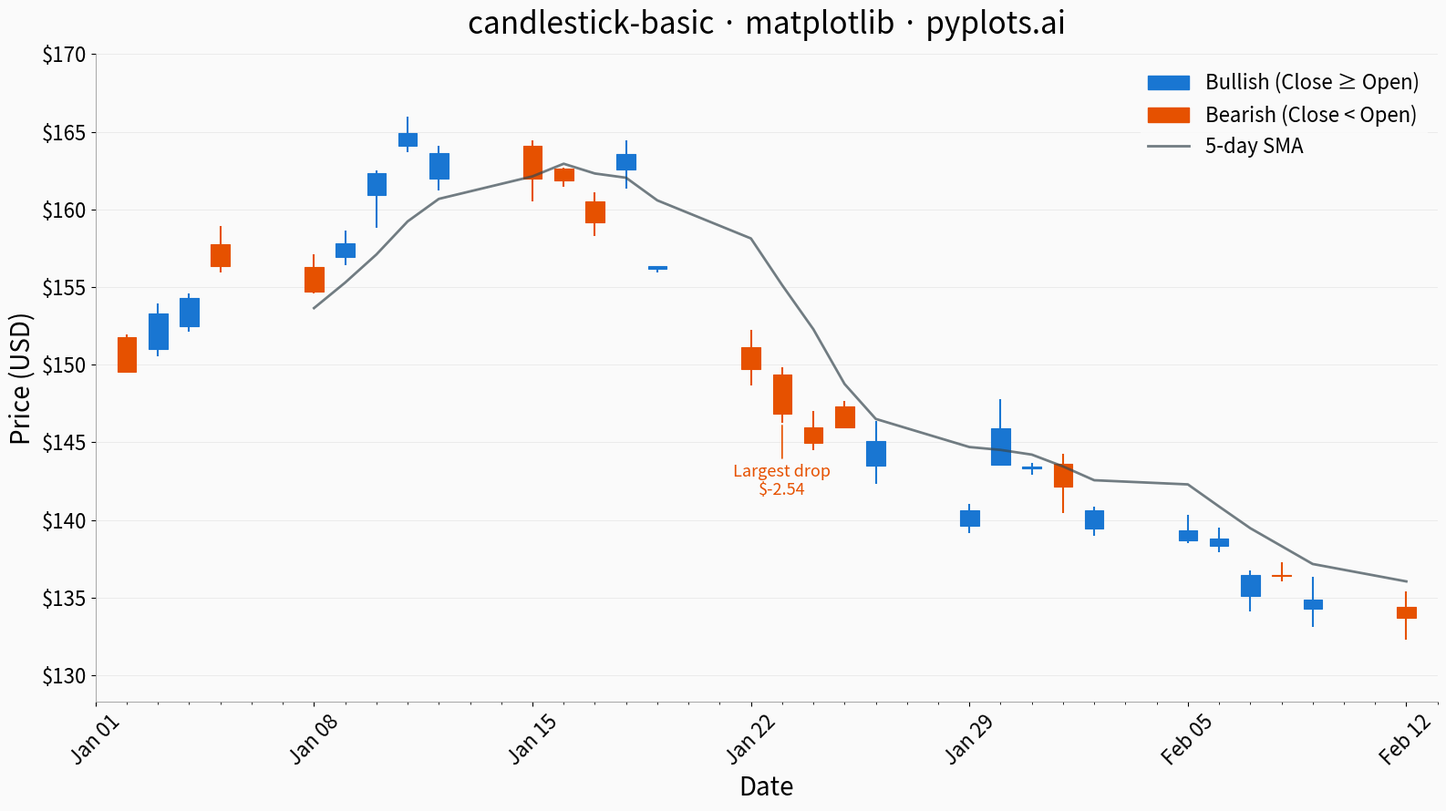

Reproduce this figure in Python.
"""pyplots.ai
candlestick-basic: Basic Candlestick Chart
Library: matplotlib 3.10.8 | Python 3.14.3
Quality: 83/100 | Updated: 2026-02-24
"""

import matplotlib.dates as mdates
import matplotlib.patches as mpatches
import matplotlib.pyplot as plt
import matplotlib.ticker as mticker
import numpy as np
import pandas as pd


# Data - Generate realistic stock price data for 30 trading days
np.random.seed(42)
n_days = 30
dates = pd.bdate_range(start="2024-01-02", periods=n_days)

# Random walk prices starting at $150
returns = np.random.randn(n_days) * 0.02
price_series = 150 * np.exp(np.cumsum(returns))

# Generate OHLC from base prices
open_prices = price_series * (1 + np.random.uniform(-0.005, 0.005, n_days))
close_prices = price_series * (1 + np.random.uniform(-0.015, 0.015, n_days))
intraday_ranges = price_series * np.random.uniform(0.01, 0.03, n_days)
low_prices = np.minimum(open_prices, close_prices) - np.random.uniform(0, 0.5, n_days) * intraday_ranges
high_prices = np.maximum(open_prices, close_prices) + np.random.uniform(0, 0.5, n_days) * intraday_ranges

df = pd.DataFrame({"date": dates, "open": open_prices, "high": high_prices, "low": low_prices, "close": close_prices})

# Compute 5-day simple moving average for trend context
df["sma5"] = df["close"].rolling(window=5).mean()

# Plot
fig, ax = plt.subplots(figsize=(16, 9))
fig.patch.set_facecolor("#fafafa")
ax.set_facecolor("#fafafa")

bullish = df["close"] >= df["open"]

# Colorblind-safe palette: blue for bullish, orange for bearish
color_up = "#1976d2"
color_down = "#e65100"
colors = np.where(bullish, color_up, color_down)
date_nums = mdates.date2num(df["date"])
width = 0.6

# Wicks — thin lines for high-low range (behind bodies)
ax.vlines(date_nums, df["low"], df["high"], colors=colors, linewidth=1.5, zorder=1)

# Bodies — bars for open-close range (in front of wicks)
body_bottoms = np.where(bullish, df["open"], df["close"])
body_heights = np.abs(df["close"] - df["open"])
body_heights = np.where(body_heights < 0.01, 0.01, body_heights)
ax.bar(
    date_nums, body_heights, bottom=body_bottoms, width=width, color=colors, edgecolor=colors, linewidth=0.8, zorder=2
)

# 5-day moving average line for trend storytelling
sma_mask = df["sma5"].notna()
ax.plot(
    date_nums[sma_mask],
    df["sma5"][sma_mask],
    color="#37474f",
    linewidth=2.0,
    linestyle="-",
    alpha=0.7,
    zorder=3,
    label="5-day SMA",
)

# Highlight the largest single-day price drop for narrative emphasis
daily_change = df["close"] - df["open"]
biggest_drop_idx = daily_change.idxmin()
ax.annotate(
    f"Largest drop\n${daily_change[biggest_drop_idx]:.2f}",
    xy=(date_nums[biggest_drop_idx], df["low"].iloc[biggest_drop_idx]),
    xytext=(0, -32),
    textcoords="offset points",
    fontsize=13,
    fontweight="medium",
    color=color_down,
    ha="center",
    va="top",
    arrowprops={"arrowstyle": "-", "color": color_down, "lw": 1.2},
    zorder=4,
)

# Date formatting
ax.xaxis.set_major_locator(mdates.WeekdayLocator(byweekday=mdates.MO))
ax.xaxis.set_major_formatter(mdates.DateFormatter("%b %d"))
ax.xaxis.set_minor_locator(mdates.DayLocator())

# Style
ax.set_xlabel("Date", fontsize=20)
ax.set_ylabel("Price (USD)", fontsize=20)
ax.set_title("candlestick-basic \u00b7 matplotlib \u00b7 pyplots.ai", fontsize=24, fontweight="medium", pad=16)
ax.tick_params(axis="both", labelsize=16)
ax.tick_params(axis="x", rotation=45)
ax.spines["top"].set_visible(False)
ax.spines["right"].set_visible(False)
ax.spines["left"].set_linewidth(0.6)
ax.spines["left"].set_color("#999999")
ax.spines["bottom"].set_linewidth(0.6)
ax.spines["bottom"].set_color("#999999")

# Y-axis dollar formatting
ax.yaxis.set_major_formatter(mticker.FormatStrFormatter("$%.0f"))

# Subtle y-axis grid for reading price levels
ax.yaxis.grid(True, alpha=0.15, linewidth=0.6, color="#888888")
ax.set_axisbelow(True)

# Legend
legend_handles = [
    mpatches.Patch(color=color_up, label="Bullish (Close \u2265 Open)"),
    mpatches.Patch(color=color_down, label="Bearish (Close < Open)"),
    plt.Line2D([0], [0], color="#37474f", linewidth=2.0, alpha=0.7, label="5-day SMA"),
]
ax.legend(handles=legend_handles, fontsize=16, loc="upper right", framealpha=0.9, edgecolor="none", facecolor="#fafafa")

# Axis limits with padding
y_min, y_max = df["low"].min(), df["high"].max()
y_pad = (y_max - y_min) * 0.12
ax.set_ylim(y_min - y_pad, y_max + y_pad)
x_min = mdates.date2num(df["date"].min())
x_max = mdates.date2num(df["date"].max())
ax.set_xlim(x_min - 1, x_max + 1)

plt.tight_layout()
plt.savefig("plot.png", dpi=300, bbox_inches="tight")
